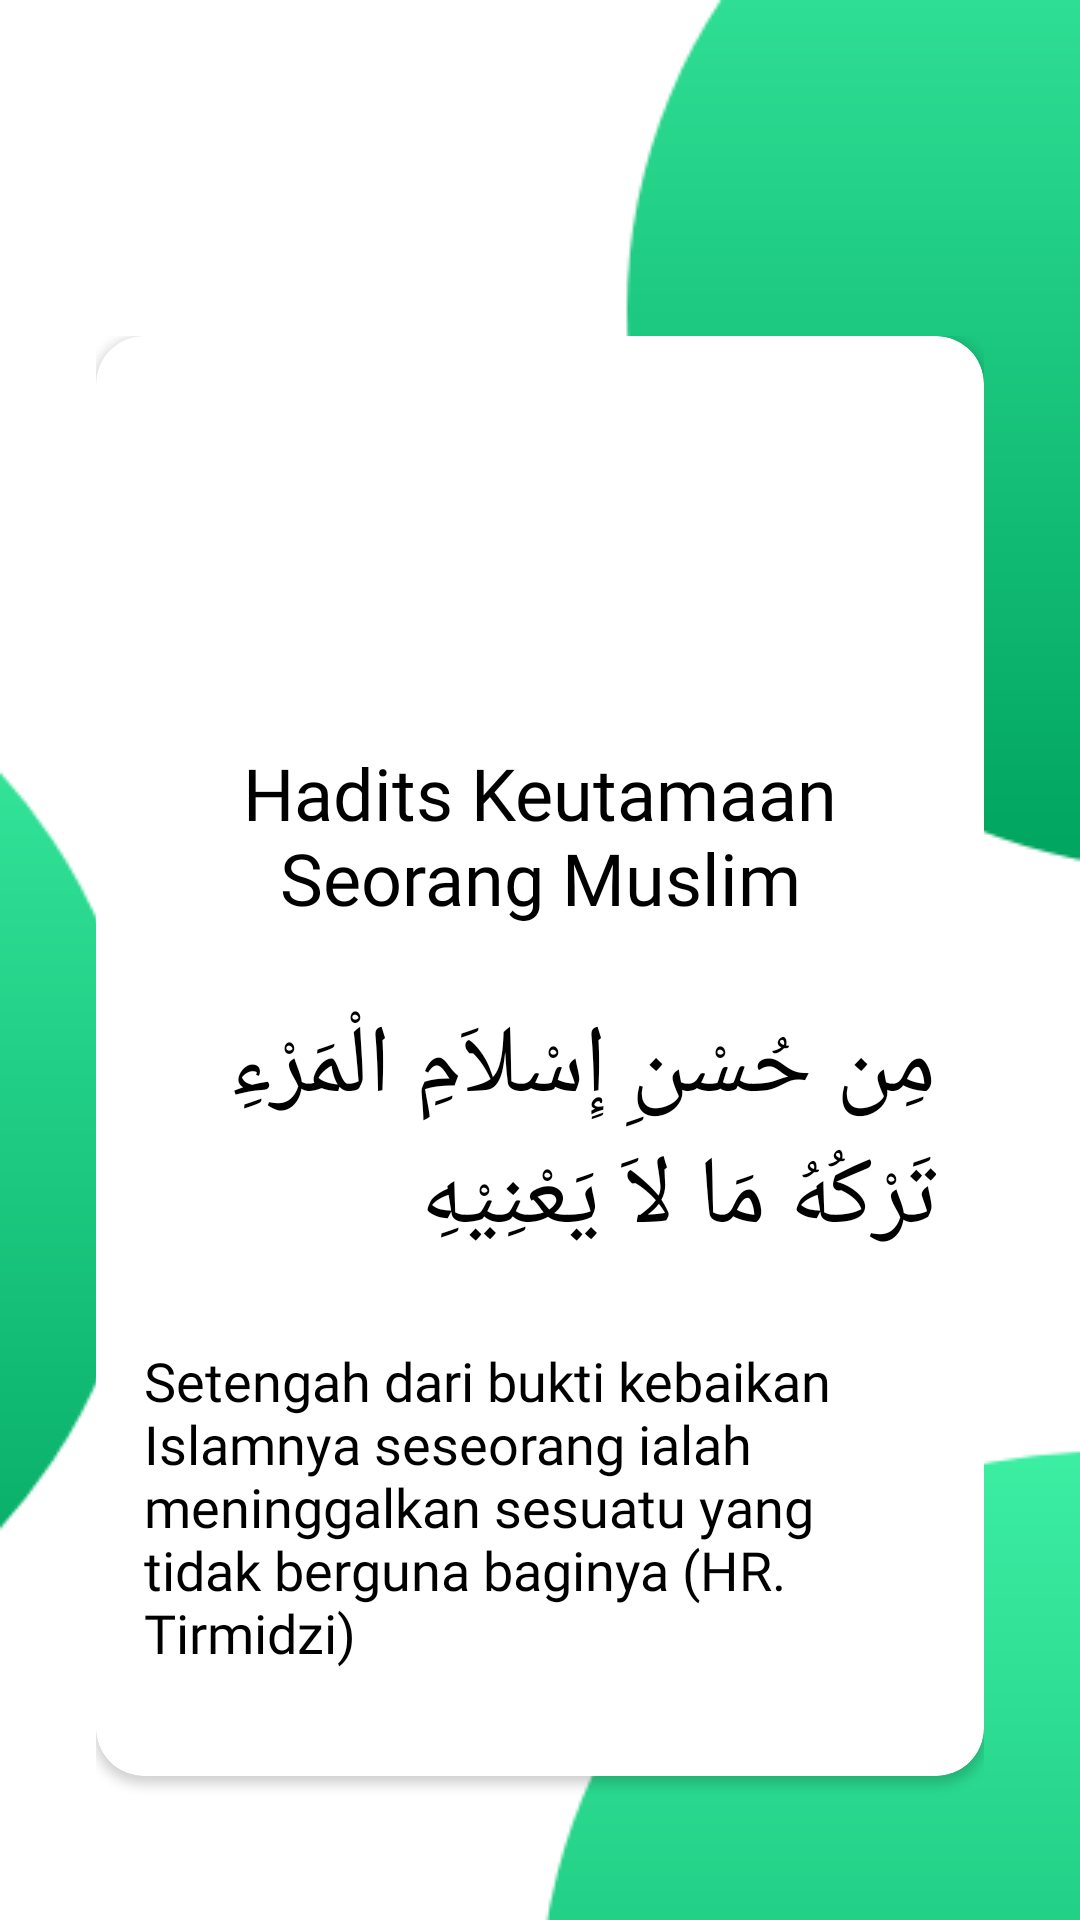

This screen was rendered from an Android layout file. Write that file and the resources it references.
<!-- AndroidManifest.xml: application theme AppTheme -->
<!-- res/layout/fragment_one.xml -->
<RelativeLayout xmlns:android="http://schemas.android.com/apk/res/android"
    xmlns:tools="http://schemas.android.com/tools"
    android:layout_width="match_parent"
    android:layout_height="match_parent"
    xmlns:app="http://schemas.android.com/apk/res-auto"
    android:background="@drawable/beg"
    android:orientation="vertical"
    android:padding="16dp">

    <RelativeLayout
        android:layout_marginTop="80dp"
        android:layout_width="match_parent"
        android:layout_height="match_parent"
        android:orientation="vertical"
        android:padding="16dp">

        <android.support.v7.widget.CardView
            android:divider="@android:color/transparent"
            android:elevation="8dp"
            app:cardMaxElevation="8dp"
            app:cardCornerRadius="16dp"
            android:id="@+id/android_card_view_example"
            android:layout_width="match_parent"
            android:layout_height="480dp"
            tools:targetApi="lollipop">

            <RelativeLayout
                android:layout_width="match_parent"
                android:layout_height="wrap_content"
                android:padding="16dp"
                android:layout_alignLeft="@+id/android_card_view_example">

                <TextView
                    android:fontFamily="@font/open_sans"
                    android:textColor="@color/colorAccent2"
                    android:gravity="center_horizontal"
                    android:id="@+id/cardview_list_title"
                    android:layout_width="wrap_content"
                    android:layout_height="wrap_content"
                    android:layout_alignParentTop="true"
                    android:layout_marginTop="120dp"
                    android:paddingBottom="5dp"
                    android:text="Hadits Keutamaan Seorang Muslim"
                    android:textSize="24sp" />

                <TextView
                    android:fontFamily="@font/open_sans"
                    android:textSize="18sp"
                    android:layout_centerInParent="true"
                    android:id="@+id/hadits"
                    android:layout_width="wrap_content"
                    android:layout_height="wrap_content"
                    android:layout_below="@+id/hadits2"
                    android:layout_centerVertical="true"
                    android:layout_marginTop="27dp"
                    android:text="@string/Arti2"
                    android:textColor="@color/colorAccent2" />

                <TextView
                    android:layout_centerInParent="true"
                    android:id="@+id/hadits2"
                    android:layout_width="wrap_content"
                    android:layout_height="wrap_content"
                    android:layout_below="@+id/cardview_list_title"
                    android:layout_centerVertical="true"
                    android:layout_marginTop="20dp"
                    android:text="@string/Hadits2"
                    android:textColor="@color/colorAccent2"
                    android:textColorHighlight="@color/colorPrimaryDark"
                    android:textSize="32sp" />

            </RelativeLayout>
        </android.support.v7.widget.CardView>

    </RelativeLayout>
</RelativeLayout>
<!-- resources referenced by this layout -->
<resources>
  <color name="colorAccent2">#000000</color>
  <color name="colorPrimaryDark">#00574B</color>
  <!-- drawable beg: png bitmap (drawable, 14439 bytes) -->
  <string name="Arti2">Setengah dari bukti kebaikan Islamnya seseorang ialah meninggalkan sesuatu yang tidak berguna baginya (HR. Tirmidzi)</string>
  <string name="Hadits2">مِن حُسْنِ إِسْلاَمِ الْمَرْءِ تَرْكُهُ مَا لاَ يَعْنِيْهِ</string>
  <style name="AppTheme" parent="Theme.AppCompat.Light.NoActionBar">
          
          <item name="colorPrimary">@color/colorPrimary</item>
          <item name="colorPrimaryDark">@color/colorPrimaryDark</item>
          <item name="colorAccent">@color/colorAccent</item>
      </style>
  <color name="colorPrimary">#008577</color>
  <color name="colorAccent">#D81B60</color>
</resources>
